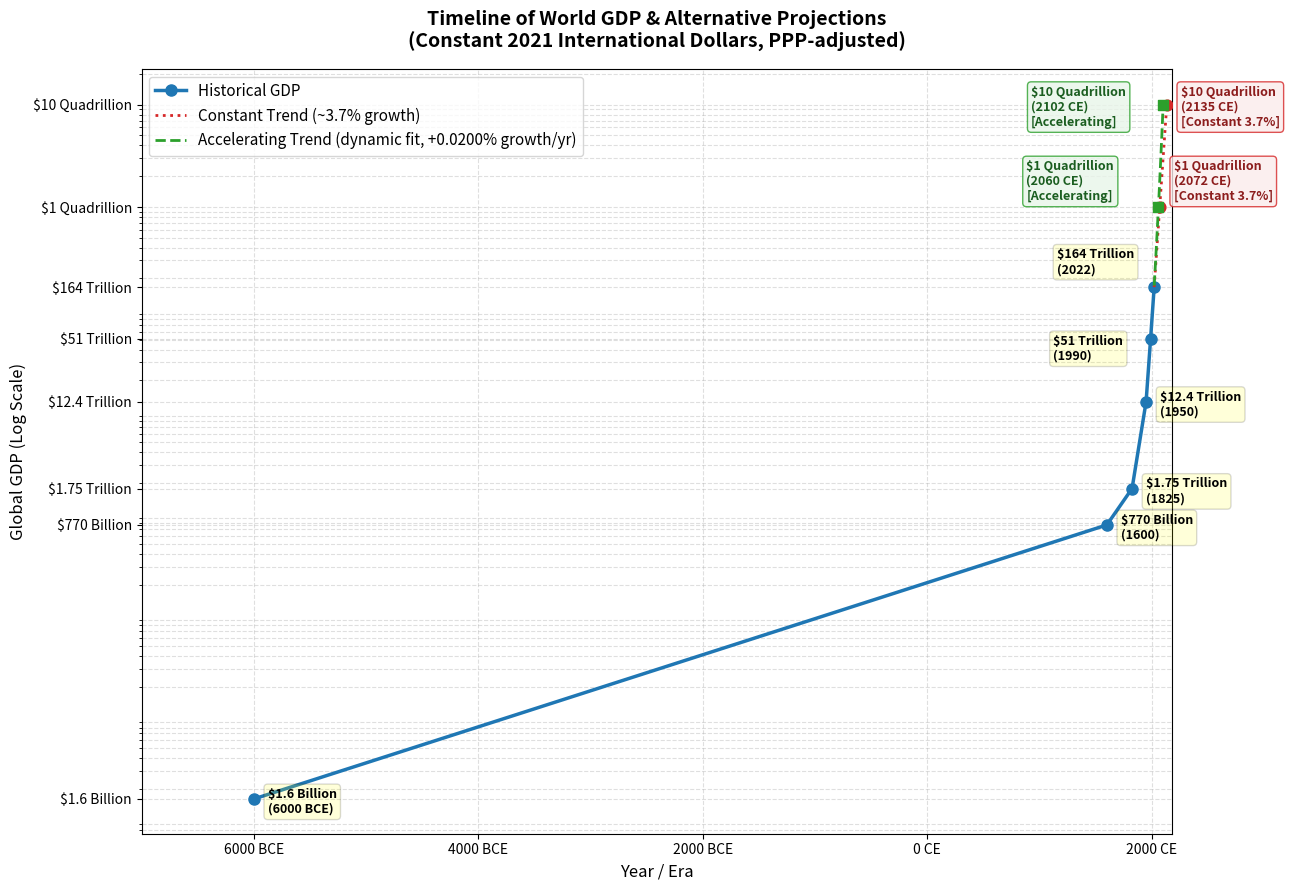

This chart was generated by the following Python code:
import matplotlib.pyplot as plt
import numpy as np

# Defined in constant 2021 international dollars (PPP)
years = [-6000, 1600, 1825, 1950, 1990, 2022]
gdp_values = [1.6e9, 770e9, 1.75e12, 12.4e12, 51.0e12, 164.0e12]
milestone_labels = ['$1.6 Billion', '$770 Billion', '$1.75 Trillion', '$12.4 Trillion', '$51 Trillion', '$164 Trillion']

# Projections to reach
proj_milestone_labels = ['$1 Quadrillion', '$10 Quadrillion']

# Projection 1: Constant Growth Rate (~3.725% annual growth based on 1990-2022)
years_const = [2022, 2072, 2135]
gdp_const = [164.0e12, 1e15, 10e15]

# Projection 2: Accelerating Growth Rate (calculated dynamically)
# Fit a quadratic curve to the log of the modern GDP data (1825 to 2022)
modern_mask = [y >= 1825 for y in years]
modern_years = np.array(years)[modern_mask]
modern_gdp = np.array(gdp_values)[modern_mask]

# log(GDP) = C*t^2 + B*t + A
C, B, A = np.polyfit(modern_years, np.log(modern_gdp), 2)

# Dynamic acceleration (rate of change of the annual growth rate = 2 * C)
acceleration = 2 * C

# Solve for the exact years when the quadratic model crosses $1 Quadrillion and $10 Quadrillion
years_acc = [2022]
gdp_acc = [164.0e12]
for target in [1e15, 10e15]:
    target_log = np.log(target)
    roots = np.roots([C, B, A - target_log])
    future_roots = [r for r in roots if r > 2022]
    years_acc.append(int(round(future_roots[0])))
    gdp_acc.append(target)

# Generate dense curves for plotting the projection lines smoothly
t_range_const = np.linspace(2022, years_const[-1], 100)
x_const = t_range_const - 2022
gdp_curve_const = 164.0e12 * (1.03725 ** x_const)

# For the accelerating projection, we follow the quadratic model from 2022 onwards
t_range_acc = np.linspace(2022, years_acc[-1], 100)
gdp_curve_acc = np.exp(C * (t_range_acc ** 2) + B * t_range_acc + A)

# Set up the plot layout and size
plt.figure(figsize=(13, 9))

# Plot historical data
plt.plot(years, gdp_values, marker='o', linestyle='-', color='#1f77b4', linewidth=2.5, markersize=8, label='Historical GDP')

# Plot Projection 1 (Constant growth rate)
plt.plot(t_range_const, gdp_curve_const, linestyle=':', color='#d62728', linewidth=2, label='Constant Trend (~3.7% growth)')
plt.scatter(years_const[1:], gdp_const[1:], color='#d62728', marker='o', s=60, zorder=5)

# Plot Projection 2 (Accelerating growth rate)
plt.plot(t_range_acc, gdp_curve_acc, linestyle='--', color='#2ca02c', linewidth=2, label=f'Accelerating Trend (dynamic fit, +{acceleration*100:.4f}% growth/yr)')
plt.scatter(years_acc[1:], gdp_acc[1:], color='#2ca02c', marker='s', s=60, zorder=5)

# Use logarithmic scale on Y axis
plt.yscale('log')

# Format the X-axis labels
def format_year(x, pos):
    if x < 0:
        return f"{abs(int(x))} BCE"
    return f"{int(x)} CE"

plt.gca().xaxis.set_major_formatter(plt.FuncFormatter(format_year))

# Set explicit Y-axis ticks matching milestones
all_gdp_values = gdp_values + [1e15, 10e15]
all_milestone_labels = milestone_labels + ['$1 Quadrillion', '$10 Quadrillion']
plt.yticks(all_gdp_values, all_milestone_labels)

# Add titles and axis labels
plt.title("Timeline of World GDP & Alternative Projections\n(Constant 2021 International Dollars, PPP-adjusted)", fontsize=14, fontweight='bold', pad=15)
plt.xlabel("Year / Era", fontsize=12)
plt.ylabel("Global GDP (Log Scale)", fontsize=12)

# Annotate historical points
for year, gdp, label in zip(years, gdp_values, milestone_labels):
    year_str = f"{abs(year)} BCE" if year < 0 else f"{year}"
    # Adjust annotation positions to prevent overlaps
    if year == 2022:
        xytext_val = (-70, 10)
    elif year == 1990:
        xytext_val = (-70, -15)
    else:
        xytext_val = (10, -10)
        
    plt.annotate(f"{label}\n({year_str})", 
                 xy=(year, gdp), 
                 xytext=xytext_val, 
                 textcoords='offset points', 
                 fontsize=9,
                 fontweight='semibold',
                 bbox=dict(boxstyle="round,pad=0.3", fc="yellow", alpha=0.15))

# Annotate Projection 1 (Constant Growth)
for year, gdp, label in zip(years_const[1:], gdp_const[1:], proj_milestone_labels):
    xytext_val = (10, -15) if year == 2135 else (10, 5)
    plt.annotate(f"{label}\n({year} CE)\n[Constant 3.7%]", 
                 xy=(year, gdp), 
                 xytext=xytext_val, 
                 textcoords='offset points', 
                 fontsize=9,
                 fontweight='semibold',
                 color='#8c1d1d',
                 bbox=dict(boxstyle="round,pad=0.3", fc="#fbebeb", ec="#d62728", alpha=0.8))

# Annotate Projection 2 (Accelerating Growth)
for year, gdp, label in zip(years_acc[1:], gdp_acc[1:], proj_milestone_labels):
    # First (2060 CE) should be higher, last (2102 CE) should be lower
    xytext_val = (-95, -15) if year == years_acc[-1] else (-95, 5)
    plt.annotate(f"{label}\n({year} CE)\n[Accelerating]", 
                 xy=(year, gdp), 
                 xytext=xytext_val, 
                 textcoords='offset points', 
                 fontsize=9,
                 fontweight='semibold',
                 color='#1b5e20',
                 bbox=dict(boxstyle="round,pad=0.3", fc="#e8f5e9", ec="#2ca02c", alpha=0.8))

# Adjust limits to fit the new years
plt.xlim(-7000, max(years_const[-1], years_acc[-1]) + 50)

# Add grids
plt.grid(True, which="both", ls="--", alpha=0.4)

# Legend
plt.legend(loc='upper left', fontsize=11)

# Render and display
plt.tight_layout()
plt.show()
